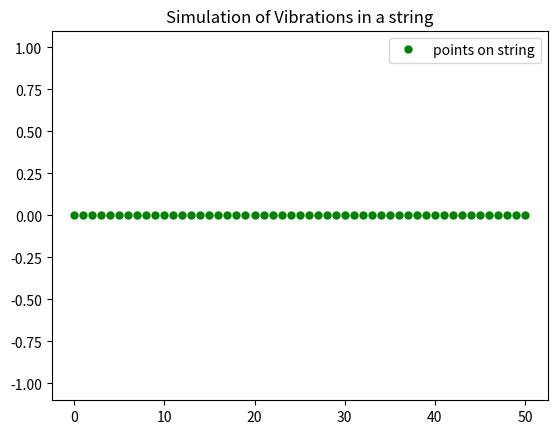

Write the Python code that produced this figure. (Note: this script raises an exception after producing the figure.)
import numpy as np
import matplotlib.pyplot as plt
import matplotlib.animation as animation

import pandas as pd
import math as m
import random

from pathlib import Path

def generate_path(home_folder = str(Path.home()), subfolder = '/data/', basename = 'output', extension = 'txt'):
    """This function creates the path to store the data. Note that the data is not 
    stored in the directory the code is executed in. This prevents git repos 
    from becoming cluttered with data that should be separate.

    Keyword Args:
        home_folder (str): the root folder in which the file is specified
            Defaults to Home
        subfolder (str): the subfolder in which the file is specified
            Defaults to /data/
        basename (str): the base of the filename to be specified
            Defaults to output
        extension (str): the file type to be specified
            Defaults to txt
    """
    # uses the method Path.home() to find the home directory in any OS
    output_folder = home_folder + subfolder  # appends a subdirectory within it.
    filename = basename + '.' + extension  # defines the filename the output is to be saved in
    output_path = output_folder + filename  # creates the output path
    return output_path

def execute_time_step(rope, y_positions, time):
    """This function carries out the update process for the animation.  
    All points on the string 'follow the leader', except for point 0, 
    which is 'driven' by in a simple harmonic oscillator

    Args:
        rope (list of Line2D): the plot showing the data to be updated
        y_positions (1-d NumPy array): the underlying data to be ploted
        time (float): the current time in the animation
    """
    # calculates the length of the string being simulated
    points = len(y_positions)

    # creates a copy of the current positions of the points on the string
    new_positions = np.copy(y_positions[0:(points-1)])

    # applies this to points 1 and onlwards
    y_positions[1:points]=new_positions

    # updates the driver
    y_positions[0] = np.sin(time*2*np.pi)

    # updates the plotted data in the animation
    rope.set_ydata(y_positions)


def reset_plots(rope, y_positions):
    """This function resets the data in the plot when the plotting 
    loop is completed.

    Args:
        rope (list of Line2D): the plot showing the data to be updated
        y_positions (1-d NumPy array): the underlying data to be ploted
    """
    # Calls the initial function to set up the string
    x_positions, y_positions = configure_rope()

    # sets the data for the rope to the initial value
    rope.set_data(x_positions, y_positions)


def animate(time, rope, y_positions):
    """This function carries out the animation steps and resets the 
    plots at the start of the loop if allowed to run.

    Args:
        time (float): current timestamp in the animation
        rope (list of Line2D): the plot showing the data to be updated
        y_positions (1-d NumPy array): the underlying data to be ploted

    Returns:
        rope, (tuple of (lists of Line2D)): iterable collection of the 
            plots which have been animated in this function. 
            Note that even if only one plot is included in the animation, 
            this must still be returned as an iterable, speciied by a 
            trailing comma. 
    """
    # if the time has looped around to 0.
    if time == 0:
        # reset the plot and data to show the initial condition 
        reset_plots(rope, y_positions)

    # execute the update operation 
    execute_time_step(rope, y_positions, time)

    # return a tuple of plots (lists of Line2D)
    return rope,


def configure_animation(run_time = 5, fps = 25, end_frame=True):
    """This function sets up the variables reauored for the animations in
    Python. These are returned as a tuple which must be parsed by the 
    calling process.

    Keyword Args:
        run_time (number): Intended time in seconds that the animation 
            will run for. After this time, the animation will loop
            Defaults to 5 (seconds)
        fps (number): Intended number of frames per second in the
            animation. This number is returned as well.
            Defaults to 25 
        end_frame (bool): used to determine if a final frame at
            time = run_time is included by adding one frame at the end
            If False, times will run from 0 to run_time - interval
            Defaults to True 

    Returns:
        times (np array of floats): the time stamps (in seconds) for each 
            step in the animation. In this program, these are directly 
            mapped to the actual time of the animation, but this is not 
            required by FuncAnimation().
        interval (int): the number of milliseconds between frames, to a 
            minimum of 1ms. Used to configure the animation. In this 
            program, this is matched to the framerate at which the 
            animation is saved, but this is not required by ani.save()
        fps (number): the number of frames per secdond to be used in the
            final version of the animation saved to file.
    """
    # calculates the total number of frames in the animation
    frame_count = run_time * fps + end_frame

    # calculates the interval in milliseconds between frames, minimum 1
    interval = max([int(1000 / fps), 1])

    # calculates the time step in seconds to be used between frames
    time_step = interval / 1000

    # creates a numpy array of the times in the animation
    times = np.linspace(0., run_time, int(frame_count))

    # returns a tuple with the times, interval and frames per second
    return times, interval, fps


def configure_rope(length=50, end_point=True, step_size=1, start = 0):
    """Configures the parameters of the string which is to be used in 
    the animation.

    Keyword Args:
        length (number): the length of the string to simulate
            Defaults to 50
        end_point (bool): whether to include a final point at 
            point_labels = length. 
            Defaults to True
        step_size (number): the distance between simulated points
            Defaults to 1
        start (number): the position of the start of the string.
            Defaults to 0

    Returns:
        x_positions (Numpy array of floats): initial values for the
            x-positions of the points on the string
        y_positions (Numpy array of floats): initial values for the 
            y-positions of the points on the string
    """
    # calculates the number of points to simulate
    points = int((length/step_size) + end_point)

    # calculates the position of the end of the string
    stop = start + length

    # calculates the x-positions of the points on the string
    x_positions = np.linspace(start=start, stop=stop, num=points, endpoint=end_point)

    # sets the initial positions of the simulated points to zero
    y_positions = np.zeros(points)

    # returns a tuple containing the positions of the points on the string
    return x_positions, y_positions


def configure_plot(x_positions, y_positions):
    """This function sets up the plot for the animation.  It sets the
    initial x and y values, the title and the limits for the axes.

    Args: 
        x_positions (Numpy array of floats): initial values for the
            x-positions of the points on the string
        y_positions (Numpy array of floats): initial values for the
            y-positions of the points on the string

    Returns:
        fig (matplotlib.figure.Figure): the figure to be animated
        rope (list of Line2D): the plot showing the data to be animated
    """
    # creates the figure and the axis to be plotted
    fig, (ax1) = plt.subplots(1, 1)

    # sets the title of the plot
    ax1.set_title('Simulation of Vibrations in a string')

    # sets the x and y limits to be plotted
    ax1.set_ylim(-1.1, 1.1)

    # creates the plot which will be animated
    rope, = ax1.plot(x_positions, y_positions, "o", markersize=5, color="green", label="points on string")

    # creates the legend entry
    ax1.legend(loc='upper right')

    # returns the figure and the plot to be animated
    return fig, rope


def main():
    """This is the main function that executes the rest of the program
    Using a main function instead of executing directly in the global 
    namespace allows for local variables and better control of scope.
    """
    # sets up the variables to manage the animation
    times, interval, fps = configure_animation()

    # sets up the points on the string 
    x_positions, y_positions = configure_rope()

    # configures the initial state of the plot, including x and y positions of points on the string
    fig, rope = configure_plot(x_positions, y_positions)

    # initialises the python animation 
    ani = animation.FuncAnimation(fig, animate, times, interval=interval, blit=True, # mandatory animation arguments
                                  fargs=(rope, y_positions)) # arguments to the animate function

    # saves the animation to disk
    filename = generate_path(basename = 'animate_string', extension = 'gif')
    ani.save(filename=filename, writer="pillow", fps=fps)


# we use this convention to ensure that if we import functions from this script, it is not executed
if __name__ == "__main__":
    main() # this is a good practice to get used to
